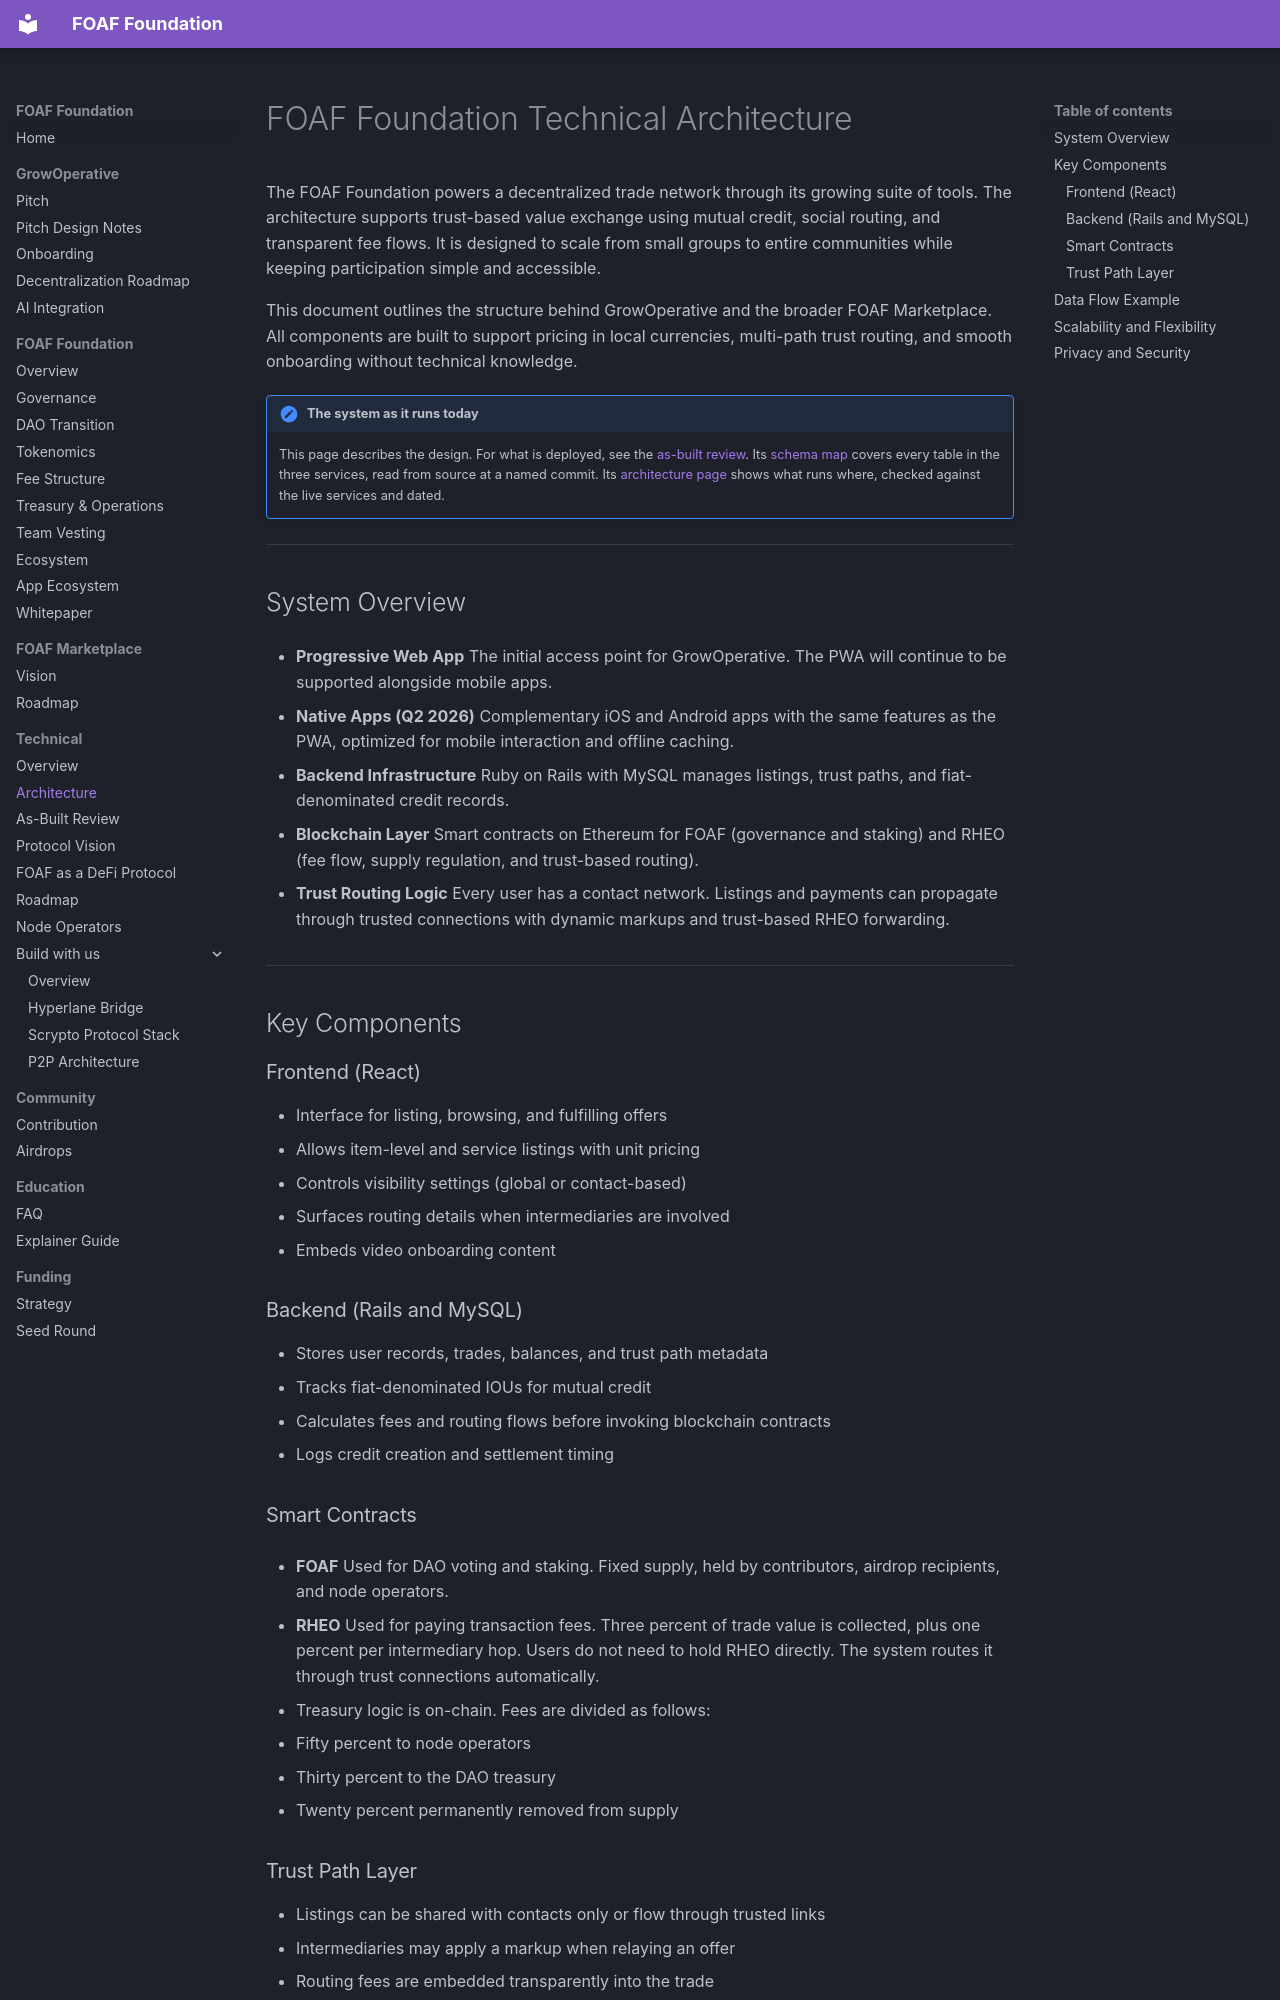

repository: FOAF-Foundation/foaf-docs · page: technical/architecture/index.html · generator: mkdocs

# FOAF Foundation Technical Architecture

The FOAF Foundation powers a decentralized trade network through its growing suite of tools. The architecture supports trust-based value exchange using mutual credit, social routing, and transparent fee flows. It is designed to scale from small groups to entire communities while keeping participation simple and accessible.

This document outlines the structure behind GrowOperative and the broader FOAF Marketplace. All components are built to support pricing in local currencies, multi-path trust routing, and smooth onboarding without technical knowledge.

!!! note "The system as it runs today"
    This page describes the design. For what is deployed, see the [as-built review](https://foaf.foundation/review/). Its [schema map](https://foaf.foundation/review/schema/) covers every table in the three services, read from source at a named commit. Its [architecture page](https://foaf.foundation/review/architecture/) shows what runs where, checked against the live services and dated.

---

## System Overview

- **Progressive Web App** 
 The initial access point for GrowOperative. The PWA will continue to be supported alongside mobile apps.

- **Native Apps (Q2 2026)** 
 Complementary iOS and Android apps with the same features as the PWA, optimized for mobile interaction and offline caching.

- **Backend Infrastructure** 
 Ruby on Rails with MySQL manages listings, trust paths, and fiat-denominated credit records.

- **Blockchain Layer** 
 Smart contracts on Ethereum for FOAF (governance and staking) and RHEO (fee flow, supply regulation, and trust-based routing).

- **Trust Routing Logic** 
 Every user has a contact network. Listings and payments can propagate through trusted connections with dynamic markups and trust-based RHEO forwarding.

---

## Key Components

### Frontend (React)

- Interface for listing, browsing, and fulfilling offers 
- Allows item-level and service listings with unit pricing 
- Controls visibility settings (global or contact-based) 
- Surfaces routing details when intermediaries are involved 
- Embeds video onboarding content

### Backend (Rails and MySQL)

- Stores user records, trades, balances, and trust path metadata 
- Tracks fiat-denominated IOUs for mutual credit 
- Calculates fees and routing flows before invoking blockchain contracts 
- Logs credit creation and settlement timing
